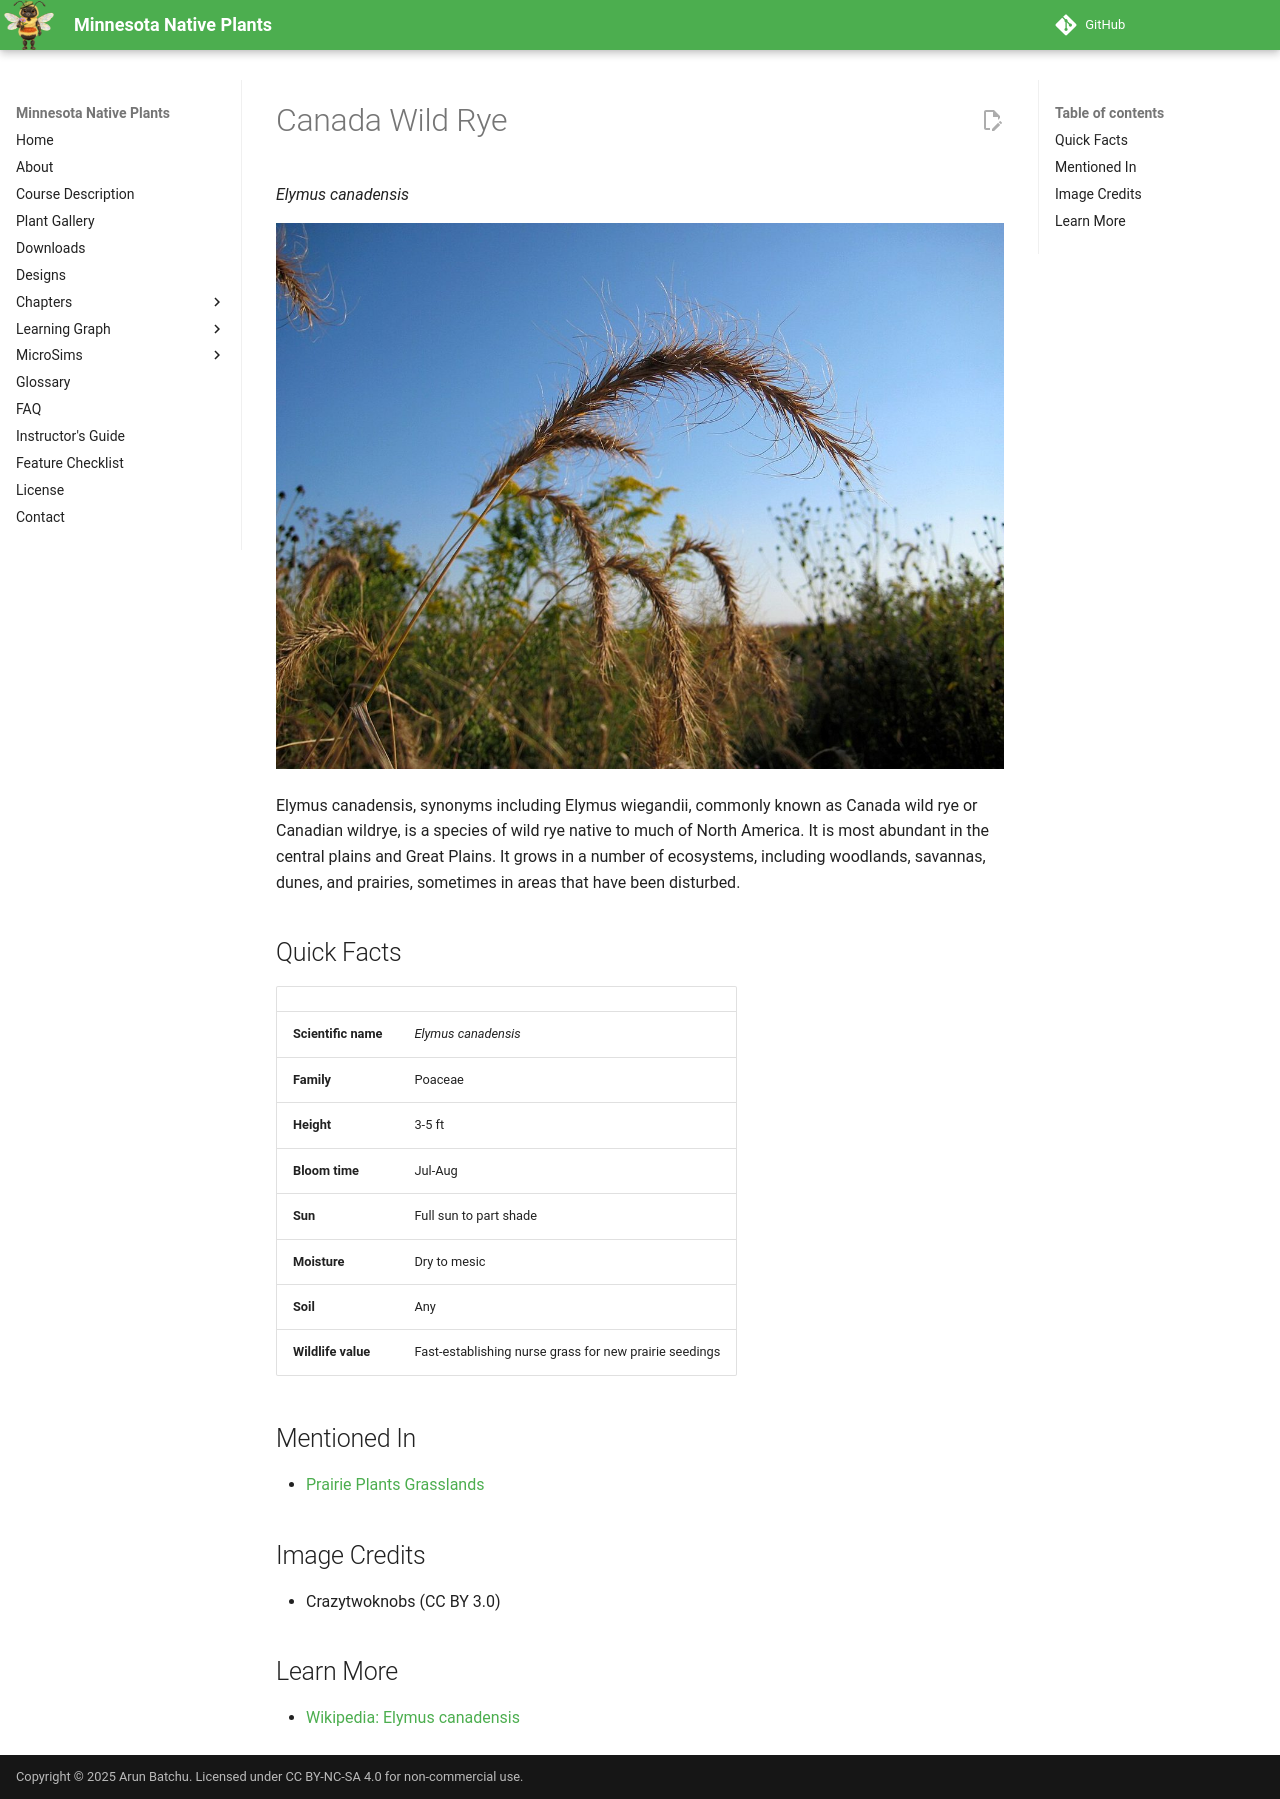

repository: arunbatchu/minnesota-native-plants · page: plants/canada-wild-rye/index.html · generator: mkdocs

# Canada Wild Rye

*Elymus canadensis*



![Elymus Canadensis, Pizzo seed production beds, Leland IL.](img/canada-wild-rye-1.jpg)

Elymus canadensis, synonyms including Elymus wiegandii, commonly known as Canada wild rye or Canadian wildrye, is a species of wild rye native to much of North America. It is most abundant in the central plains and Great Plains. It grows in a number of ecosystems, including woodlands, savannas, dunes, and prairies, sometimes in areas that have been disturbed.

## Quick Facts

| | |
|---|---|
| **Scientific name** | *Elymus canadensis* |
| **Family** | Poaceae |
| **Height** | 3-5 ft |
| **Bloom time** | Jul-Aug |
| **Sun** | Full sun to part shade |
| **Moisture** | Dry to mesic |
| **Soil** | Any |
| **Wildlife value** | Fast-establishing nurse grass for new prairie seedings |

## Mentioned In

- [Prairie Plants Grasslands](../chapters/03-prairie-plants-grasslands/index.md)

## Image Credits

- Crazytwoknobs (CC BY 3.0)

## Learn More

- [Wikipedia: Elymus canadensis](https://en.wikipedia.org/wiki/Elymus_canadensis)
